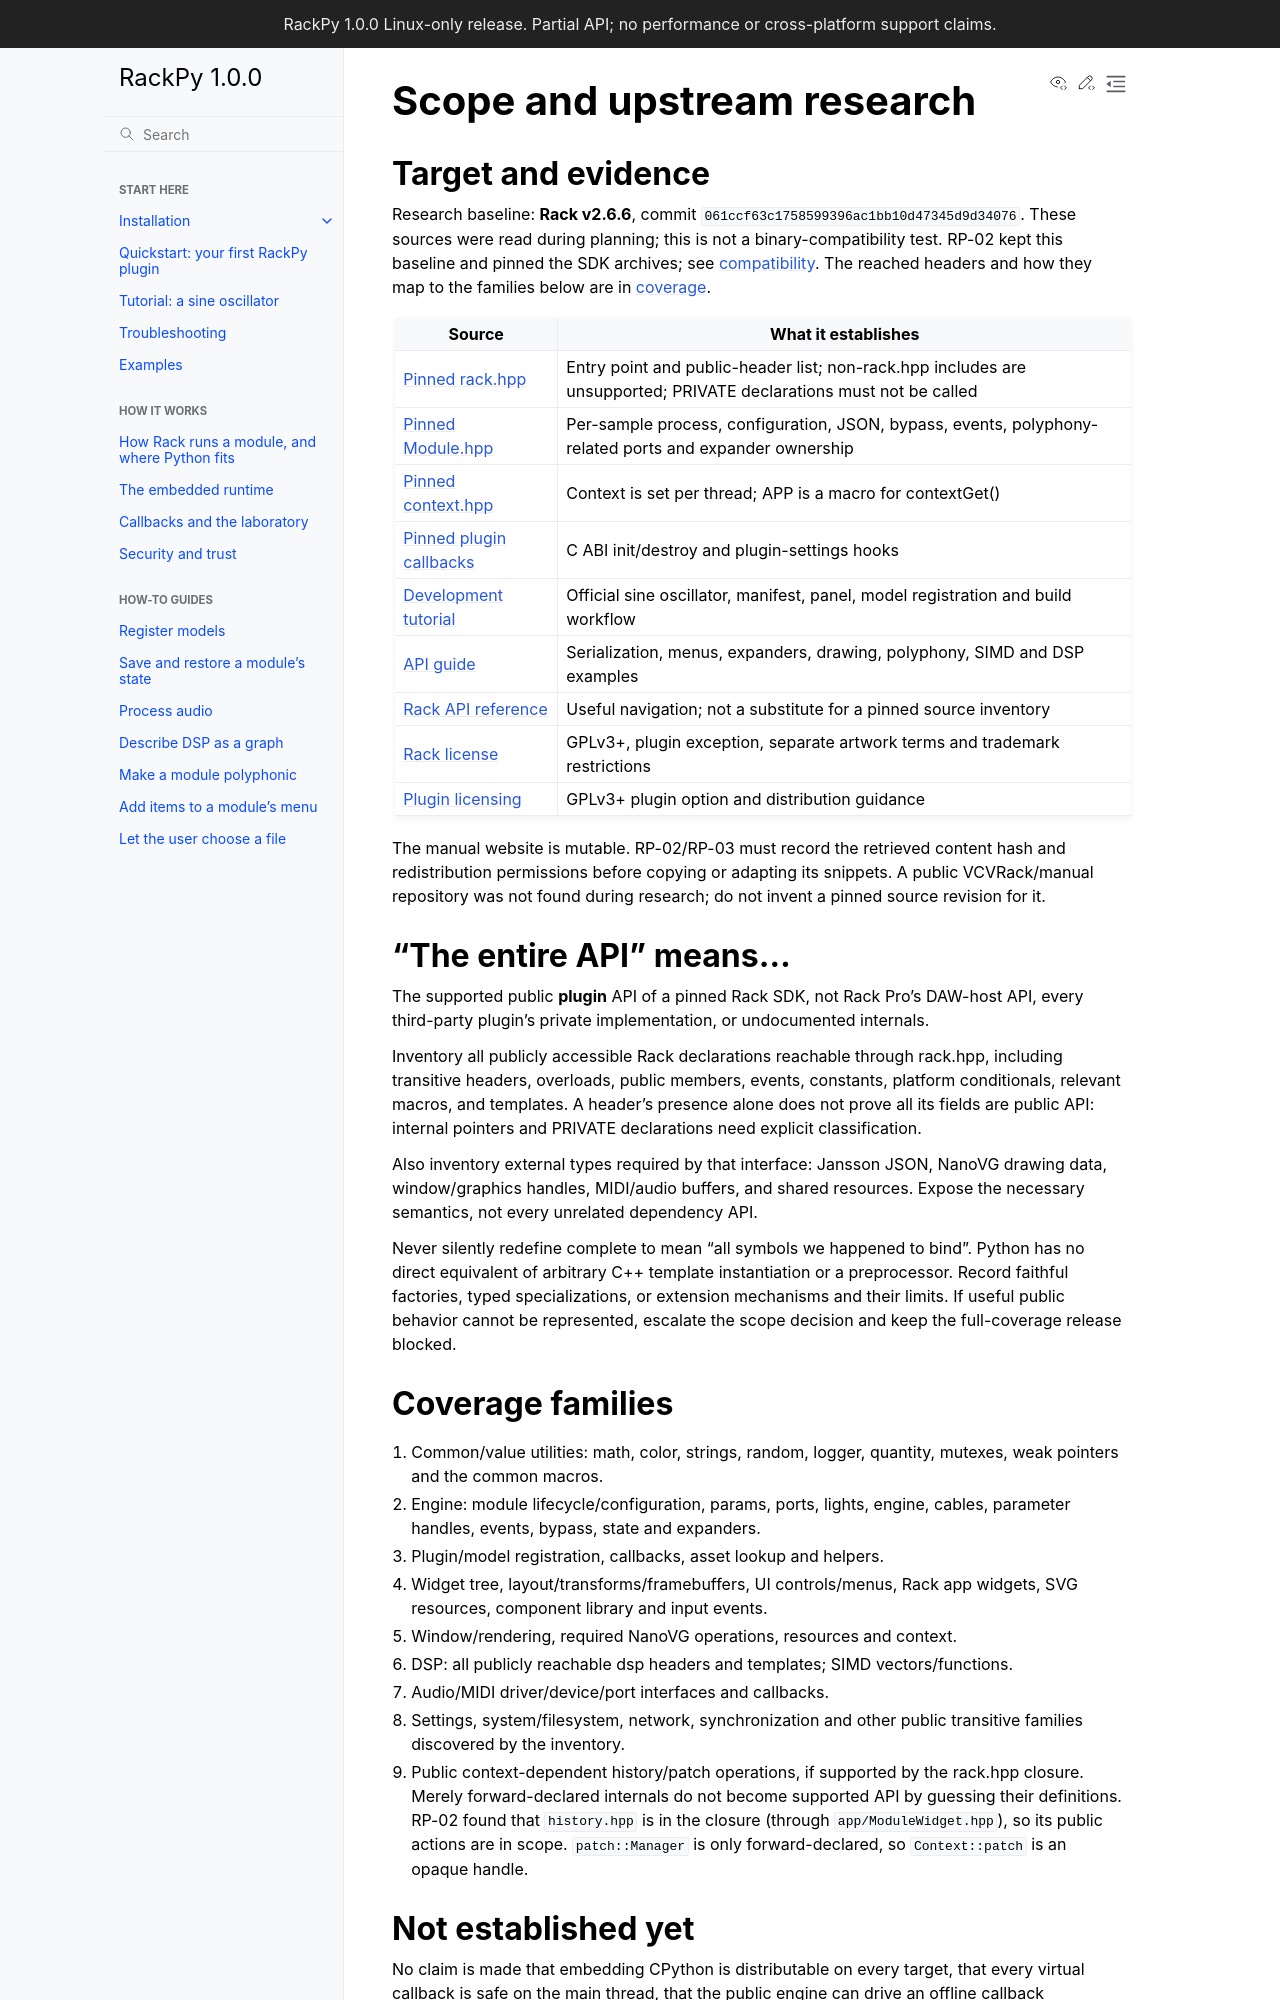

repository: feoh/RackPy · page: scope.html · generator: sphinx

# Scope and upstream research

## Target and evidence

Research baseline: **Rack v2.6.6**, commit
`061ccf63c1758599396ac1bb10d47345d9d34076`.
These sources were read during planning; this is not a binary-compatibility test.
RP-02 kept this baseline and pinned the SDK archives; see
[compatibility](compatibility.md). The reached headers and how they map to the
families below are in [coverage](coverage.md#pinned-surface-rp-02).

| Source | What it establishes |
| --- | --- |
| [Pinned rack.hpp](https://github.com/VCVRack/Rack/blob/061ccf63c1758599396ac1bb10d47345d9d34076/include/rack.hpp) | Entry point and public-header list; non-rack.hpp includes are unsupported; PRIVATE declarations must not be called |
| [Pinned Module.hpp](https://github.com/VCVRack/Rack/blob/061ccf63c1758599396ac1bb10d47345d9d34076/include/engine/Module.hpp) | Per-sample process, configuration, JSON, bypass, events, polyphony-related ports and expander ownership |
| [Pinned context.hpp](https://github.com/VCVRack/Rack/blob/061ccf63c1758599396ac1bb10d47345d9d34076/include/context.hpp) | Context is set per thread; APP is a macro for contextGet() |
| [Pinned plugin callbacks](https://github.com/VCVRack/Rack/blob/061ccf63c1758599396ac1bb10d47345d9d34076/include/plugin/callbacks.hpp) | C ABI init/destroy and plugin-settings hooks |
| [Development tutorial](https://vcvrack.com/manual/PluginDevelopmentTutorial) | Official sine oscillator, manifest, panel, model registration and build workflow |
| [API guide](https://vcvrack.com/manual/PluginGuide) | Serialization, menus, expanders, drawing, polyphony, SIMD and DSP examples |
| [Rack API reference](https://vcvrack.com/docs-v2/) | Useful navigation; not a substitute for a pinned source inventory |
| [Rack license](https://github.com/VCVRack/Rack/blob/061ccf63c1758599396ac1bb10d47345d9d34076/LICENSE.md) | GPLv3+, plugin exception, separate artwork terms and trademark restrictions |
| [Plugin licensing](https://vcvrack.com/manual/PluginLicensing) | GPLv3+ plugin option and distribution guidance |

The manual website is mutable. RP-02/RP-03 must record the retrieved content
hash and redistribution permissions before copying or adapting its snippets.
A public VCVRack/manual repository was not found during research; do not invent
a pinned source revision for it.

## “The entire API” means…

The supported public **plugin** API of a pinned Rack SDK, not Rack Pro's DAW-host
API, every third-party plugin's private implementation, or undocumented internals.

Inventory all publicly accessible Rack declarations reachable through rack.hpp,
including transitive headers, overloads, public members, events, constants,
platform conditionals, relevant macros, and templates. A header's presence alone
does not prove all its fields are public API: internal pointers and PRIVATE
declarations need explicit classification.

Also inventory external types required by that interface: Jansson JSON, NanoVG
drawing data, window/graphics handles, MIDI/audio buffers, and shared resources.
Expose the necessary semantics, not every unrelated dependency API.

Never silently redefine complete to mean “all symbols we happened to bind”.
Python has no direct equivalent of arbitrary C++ template instantiation or a
preprocessor. Record faithful factories, typed specializations, or extension
mechanisms and their limits. If useful public behavior cannot be represented,
escalate the scope decision and keep the full-coverage release blocked.
